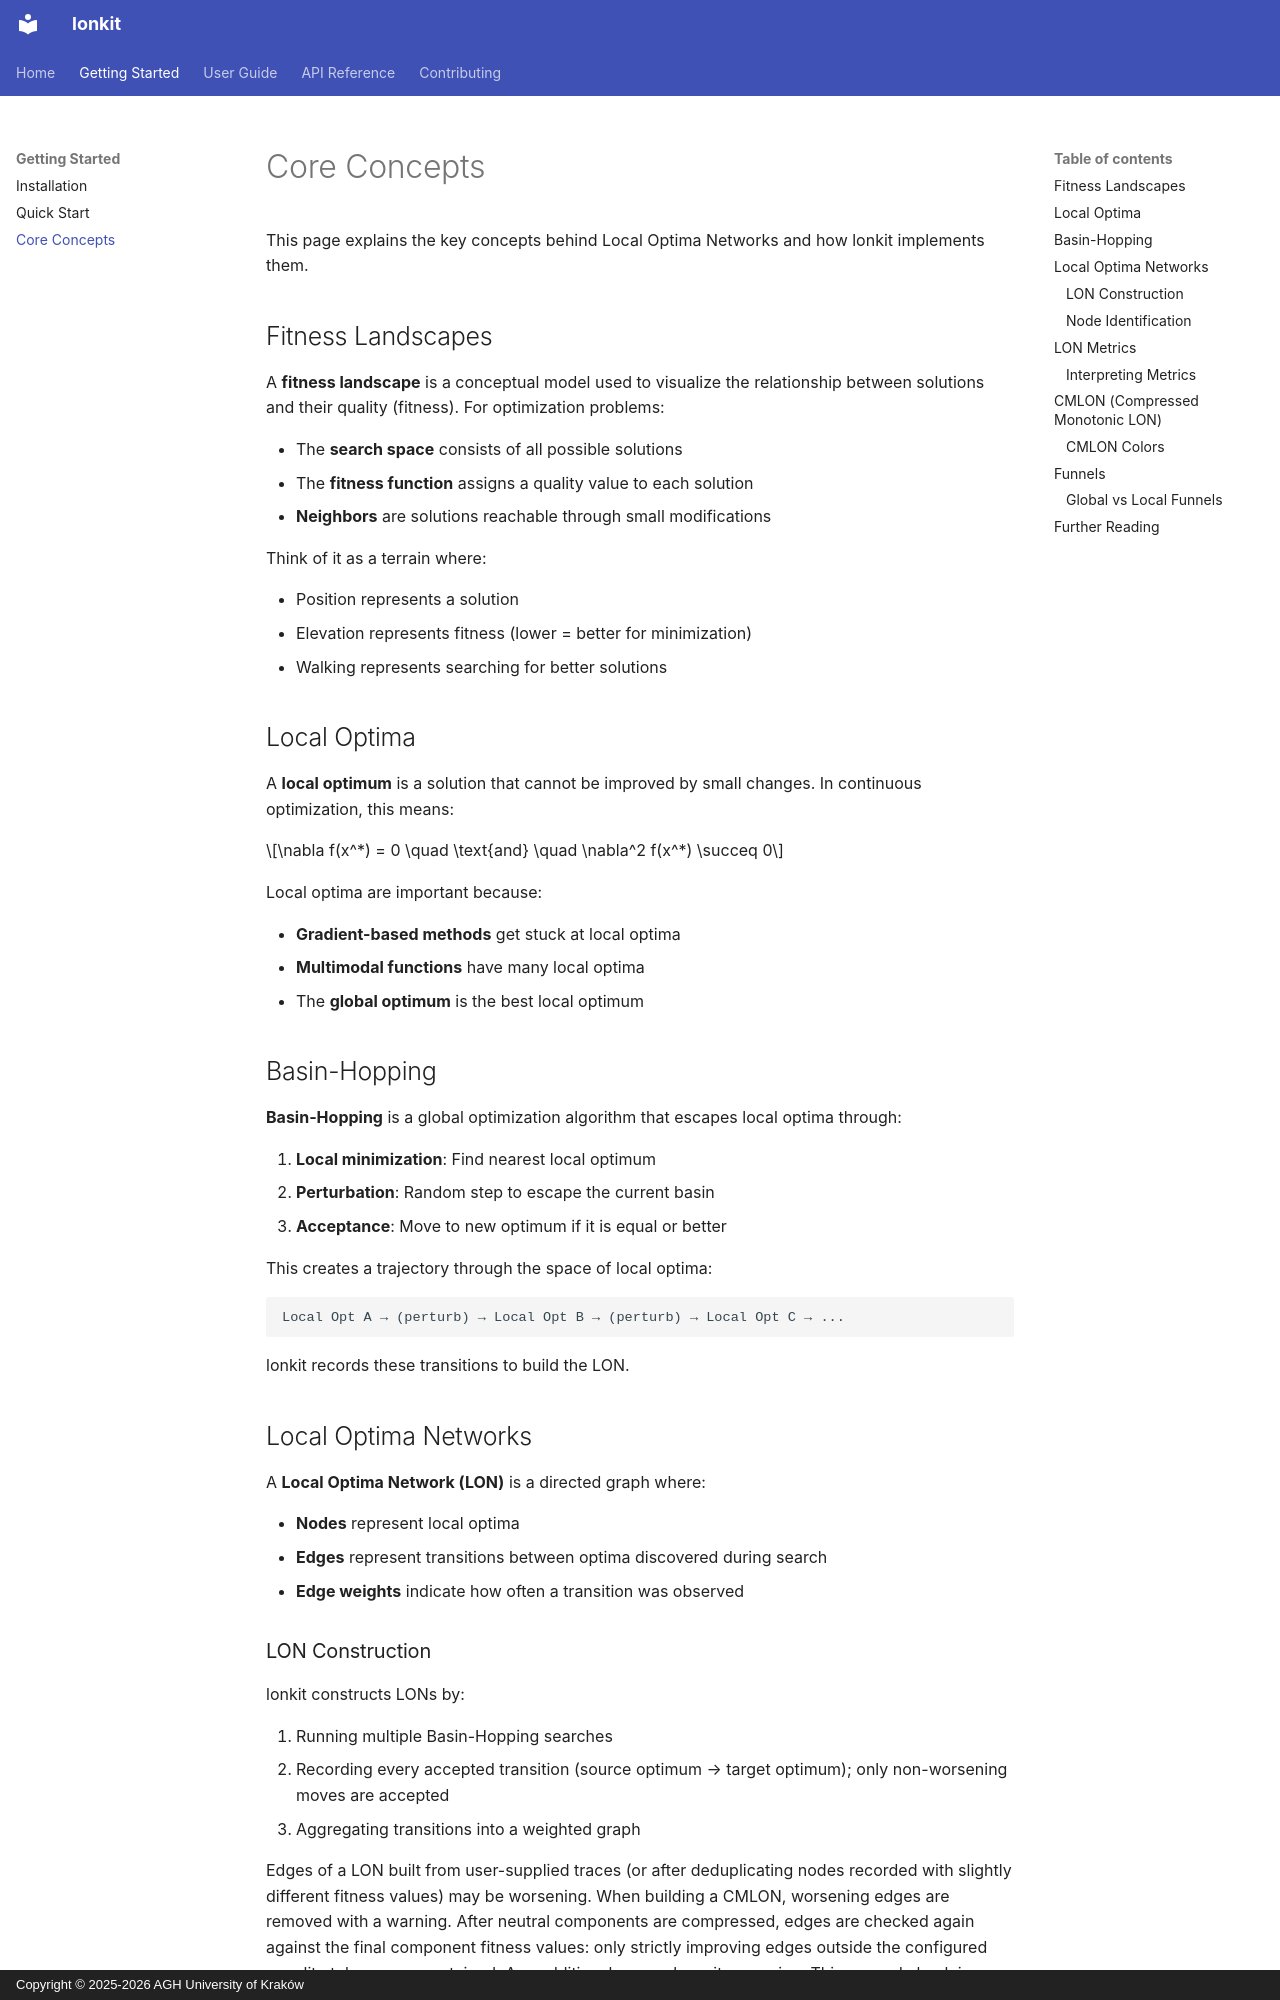

repository: helix-agh/lonkit · page: getting-started/concepts/index.html · generator: mkdocs · copyright: Copyright © 2025-2026 AGH University of Kraków

---
description: Description of Local Optima Networks, fitness landscapes, basin hopping, and CMLONs. Core concepts for optimization analysis.
---

# Core Concepts

This page explains the key concepts behind Local Optima Networks and how lonkit implements them.

## Fitness Landscapes

A **fitness landscape** is a conceptual model used to visualize the relationship between solutions and their quality (fitness). For optimization problems:

- The **search space** consists of all possible solutions
- The **fitness function** assigns a quality value to each solution
- **Neighbors** are solutions reachable through small modifications

Think of it as a terrain where:

- Position represents a solution
- Elevation represents fitness (lower = better for minimization)
- Walking represents searching for better solutions

## Local Optima

A **local optimum** is a solution that cannot be improved by small changes. In continuous optimization, this means:

$$\nabla f(x^*) = 0 \quad \text{and} \quad \nabla^2 f(x^*) \succeq 0$$

Local optima are important because:

- **Gradient-based methods** get stuck at local optima
- **Multimodal functions** have many local optima
- The **global optimum** is the best local optimum

## Basin-Hopping

**Basin-Hopping** is a global optimization algorithm that escapes local optima through:

1. **Local minimization**: Find nearest local optimum
2. **Perturbation**: Random step to escape the current basin
3. **Acceptance**: Move to new optimum if it is equal or better

This creates a trajectory through the space of local optima:

```
Local Opt A → (perturb) → Local Opt B → (perturb) → Local Opt C → ...
```

lonkit records these transitions to build the LON.

## Local Optima Networks

A **Local Optima Network (LON)** is a directed graph where:

- **Nodes** represent local optima
- **Edges** represent transitions between optima discovered during search
- **Edge weights** indicate how often a transition was observed
